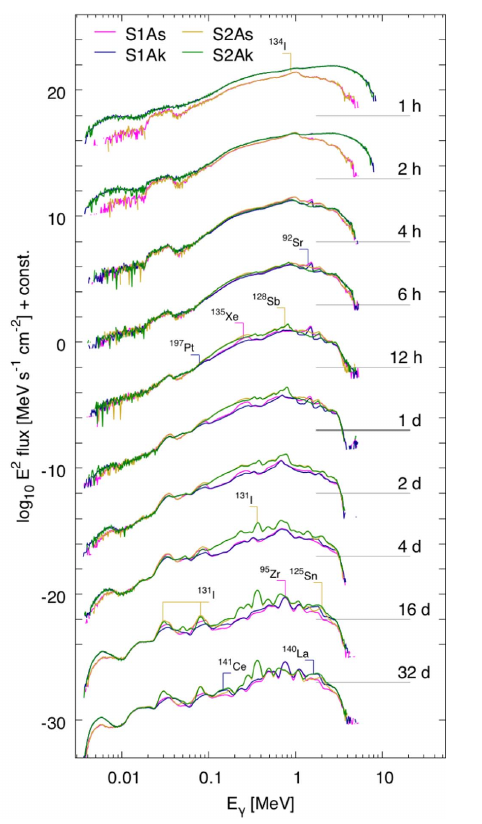

The table this chart was drawn from, first rows:
x, Curve1
0.004965, 8.23e-12
0.007902, 2.684e-10
0.01154, 1.736e-10
0.01652, 5.546e-10
0.02572, 2.049e-09
0.03457, 3.232e-08
0.04643, 3.232e-08
0.06644, 8.93e-08
0.09512, 9.11e-07
0.2848, 3.435e-05
0.4821, 3.435e-05
0.735, 0.0001467
0.8169, 0.0004053
1.073, 1.438e-05
1.535, 4.592e-05
1.976, 1.243e-05
2.946, 2.518e-06
3.342, 9.11e-07
4.477, 1.146e-09
5.302, 5.66e-09
